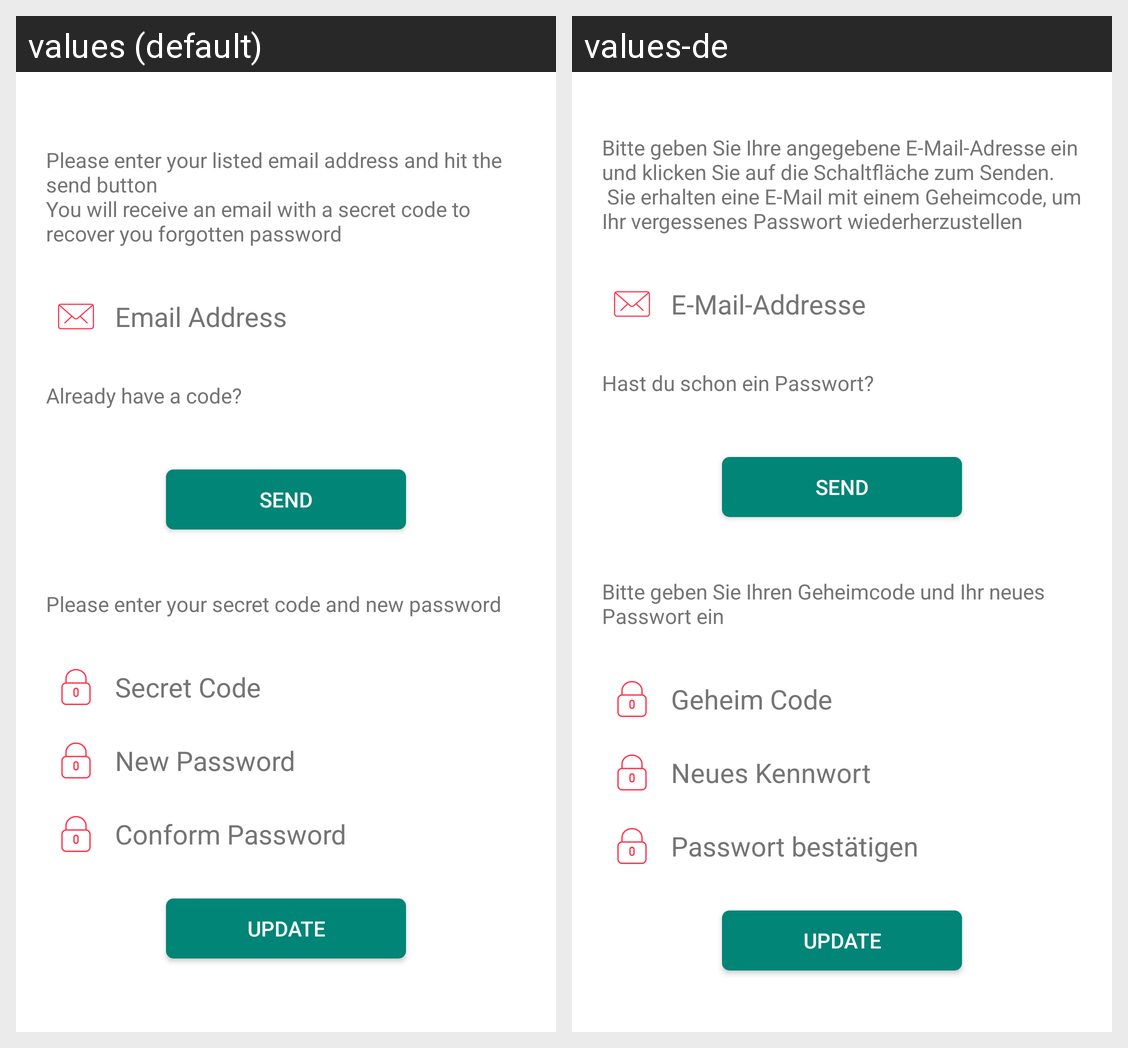

Translations of the strings shown on this Android screen, per locale in the grid:
Android screen res/layout/activity_forget_password.xml rendered under 2 locales, left to right: values (default), values-de. Device: Nexus 5 (rendered at 1080×1920; each locale shown at half size, 540×960, under a caption strip naming it); theme AppTheme.
Strings drawn on this screen, with the default value and each locale's value (text and hints the layout hard-codes, and strings that could not be matched under every locale, appear in the picture but are not listed):

forget_note
  values: Please enter your listed email address and hit the send button
      You will receive an email with a secret code to recover you forgotten password
  values-de: Bitte geben Sie Ihre angegebene E-Mail-Adresse ein und klicken Sie auf die Schaltfläche zum Senden.
       Sie erhalten eine E-Mail mit einem Geheimcode, um Ihr vergessenes Passwort wiederherzustellen

hint_email
  values: Email Address
  values-de: E-Mail-Addresse

have_code
  values: Already have a code?
  values-de: Hast du schon ein Passwort?

forget_instruction
  values: Please enter your secret code and new password
  values-de: Bitte geben Sie Ihren Geheimcode und Ihr neues Passwort ein

secret_code
  values: Secret Code
  values-de: Geheim Code

new_password
  values: New Password
  values-de: Neues Kennwort

hint_cpassword
  values: Conform Password
  values-de: Passwort bestätigen
